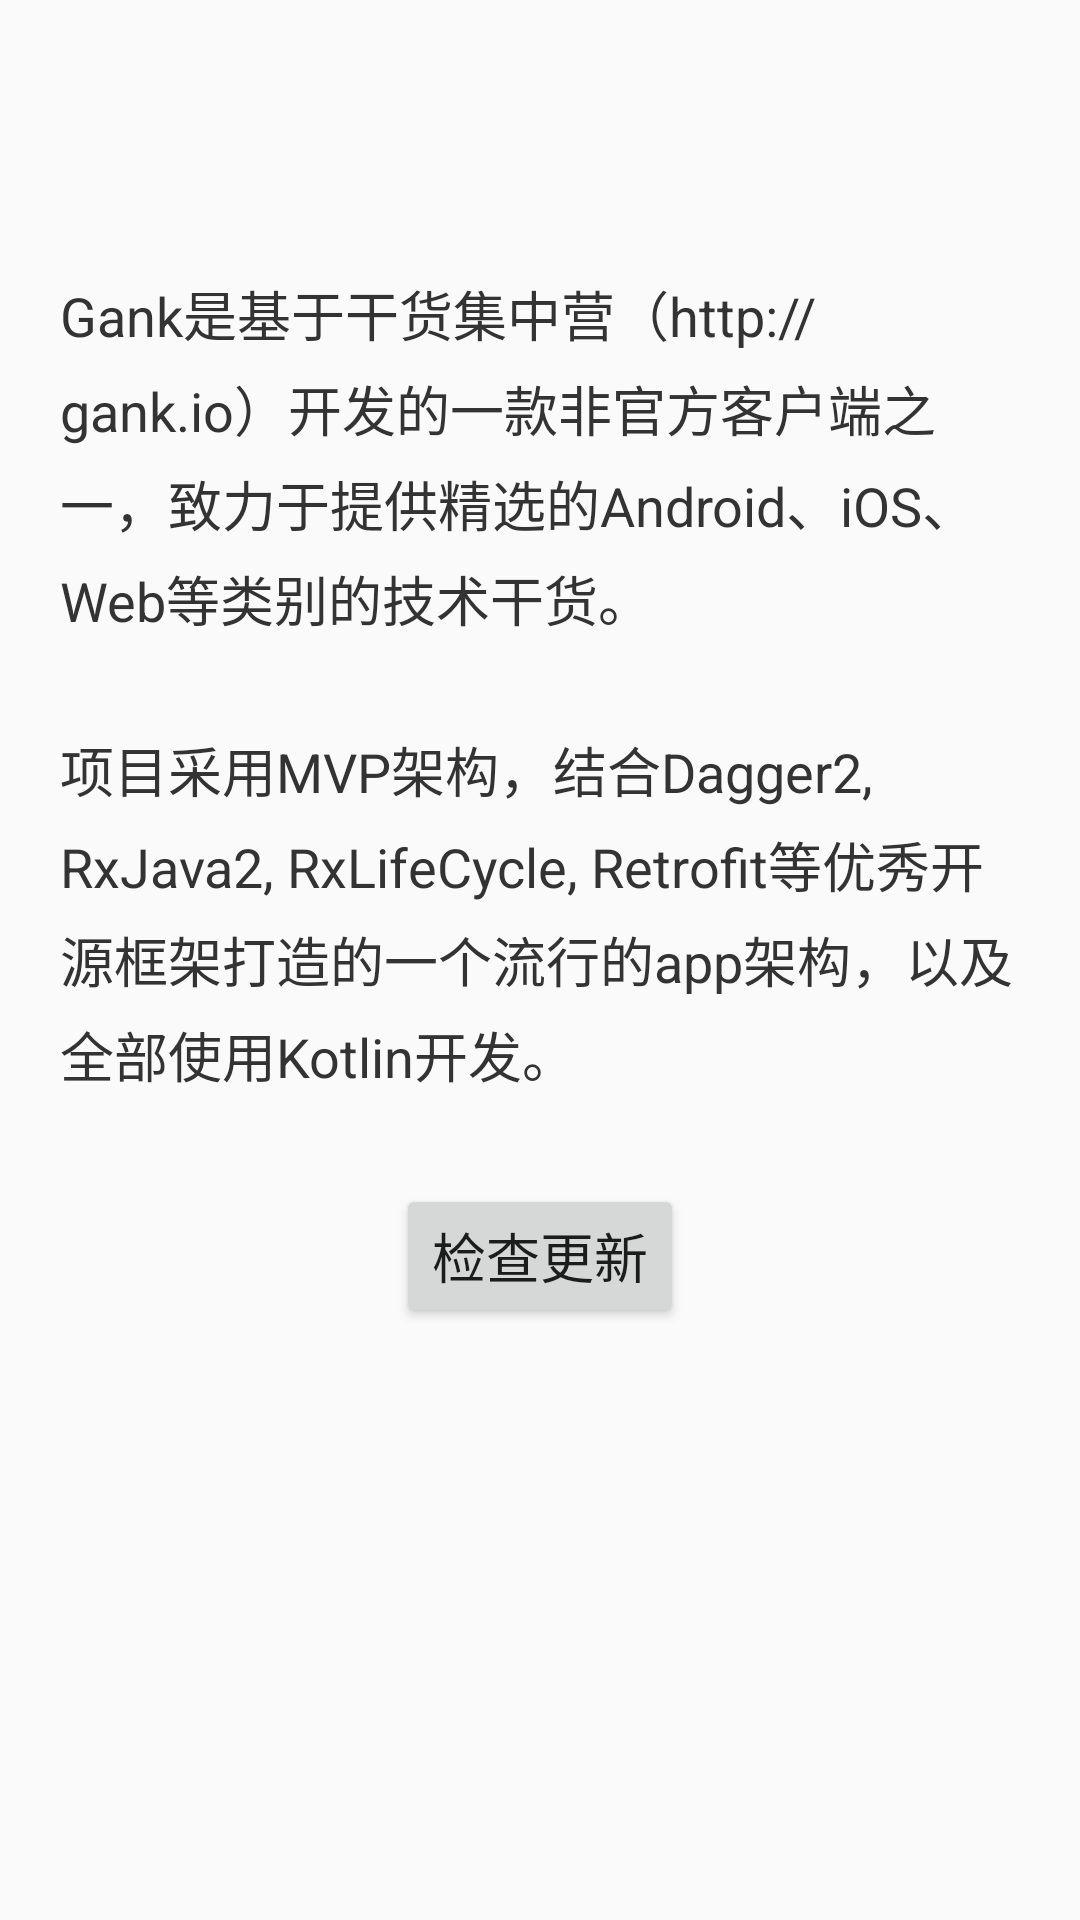

Layout XML and referenced resources for this Android screen:
<!-- AndroidManifest.xml: application theme AppTheme -->
<!-- res/layout/fragment_about.xml -->
<?xml version="1.0" encoding="utf-8"?>
<LinearLayout xmlns:android="http://schemas.android.com/apk/res/android"
    android:orientation="vertical"
    android:gravity="center_horizontal"
    android:layout_width="match_parent"
    android:layout_height="match_parent">

    <TextView
        android:id="@+id/appVersion"
        android:layout_width="wrap_content"
        android:layout_height="wrap_content"
        android:layout_marginTop="20dp"
        android:textColor="#333"
        android:textSize="24sp"/>

    <TextView
        android:layout_width="wrap_content"
        android:layout_height="wrap_content" />

    <TextView
        android:id="@+id/appDesc"
        android:layout_width="match_parent"
        android:layout_height="wrap_content"
        android:layout_margin="20dp"
        android:lineSpacingMultiplier="1.2"
        android:textColor="#333"
        android:textSize="18sp"
        android:text="@string/app_desc"/>

    <Button
        android:id="@+id/checkVersion"
        android:layout_width="wrap_content"
        android:layout_height="wrap_content"
        android:layout_marginTop="10dp"
        android:textSize="18sp"
        android:text="@string/check_new_version"/>

</LinearLayout>
<!-- resources referenced by this layout -->
<resources>
  <string name="app_desc">Gank是基于干货集中营（http://gank.io）开发的一款非官方客户端之一，致力于提供精选的Android、iOS、Web等类别的技术干货。\n
          \n项目采用MVP架构，结合Dagger2, RxJava2, RxLifeCycle, Retrofit等优秀开源框架打造的一个流行的app架构，以及全部使用Kotlin开发。</string>
  <string name="check_new_version">检查更新</string>
  <style name="AppTheme" parent="Theme.AppCompat.Light.DarkActionBar">
          
          <item name="colorPrimary">@color/colorPrimary</item>
          <item name="colorPrimaryDark">@color/colorPrimaryDark</item>
          <item name="colorAccent">@color/colorAccent</item>
      </style>
  <color name="colorPrimary">#3F51B5</color>
  <color name="colorPrimaryDark">#303F9F</color>
  <color name="colorAccent">#348080</color>
</resources>
